Dataset: images (GitHub, sunyongke/woodRecognition). Classes: Cassia siamea, Cinnamomum camphora, Dalbergia bariensis, Dalbergia cochinchinensis, Dalbergia fusca, Dalbergia latifolia, Dalbergia odorifera, Dalbergia oliveri, Diospyros ebenum, Excentrodendron hsienmu, Intsia spp, Mesua ferrea, Pterocarpus erinaceus, Pterocarpus indicus, Pterocarpus macrocarpus, Pterocarpus santalinus, Taiwania flousiana, Tectona grandis, Terminalia myriocarpa, Terminalia tomentosa, Xylia dolabriformis.

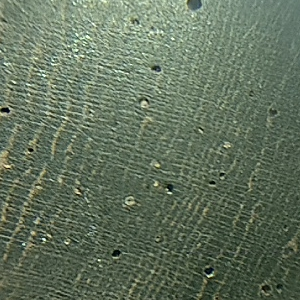
Label: Dalbergia fusca

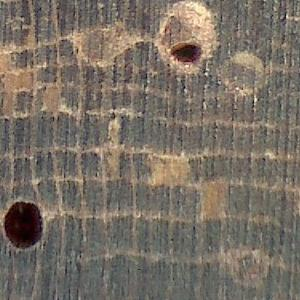
Label: Dalbergia oliveri

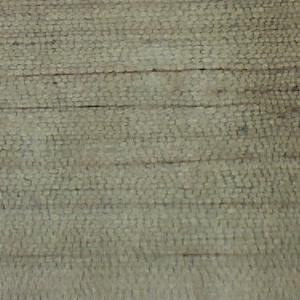
Label: Taiwania flousiana

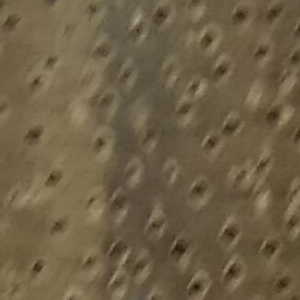
Label: Terminalia myriocarpa

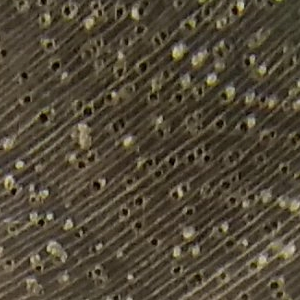
Label: Excentrodendron hsienmu

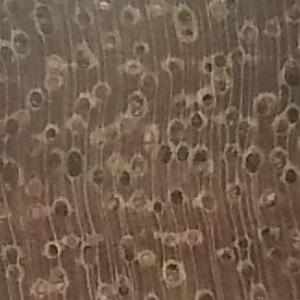
Label: Xylia dolabriformis
